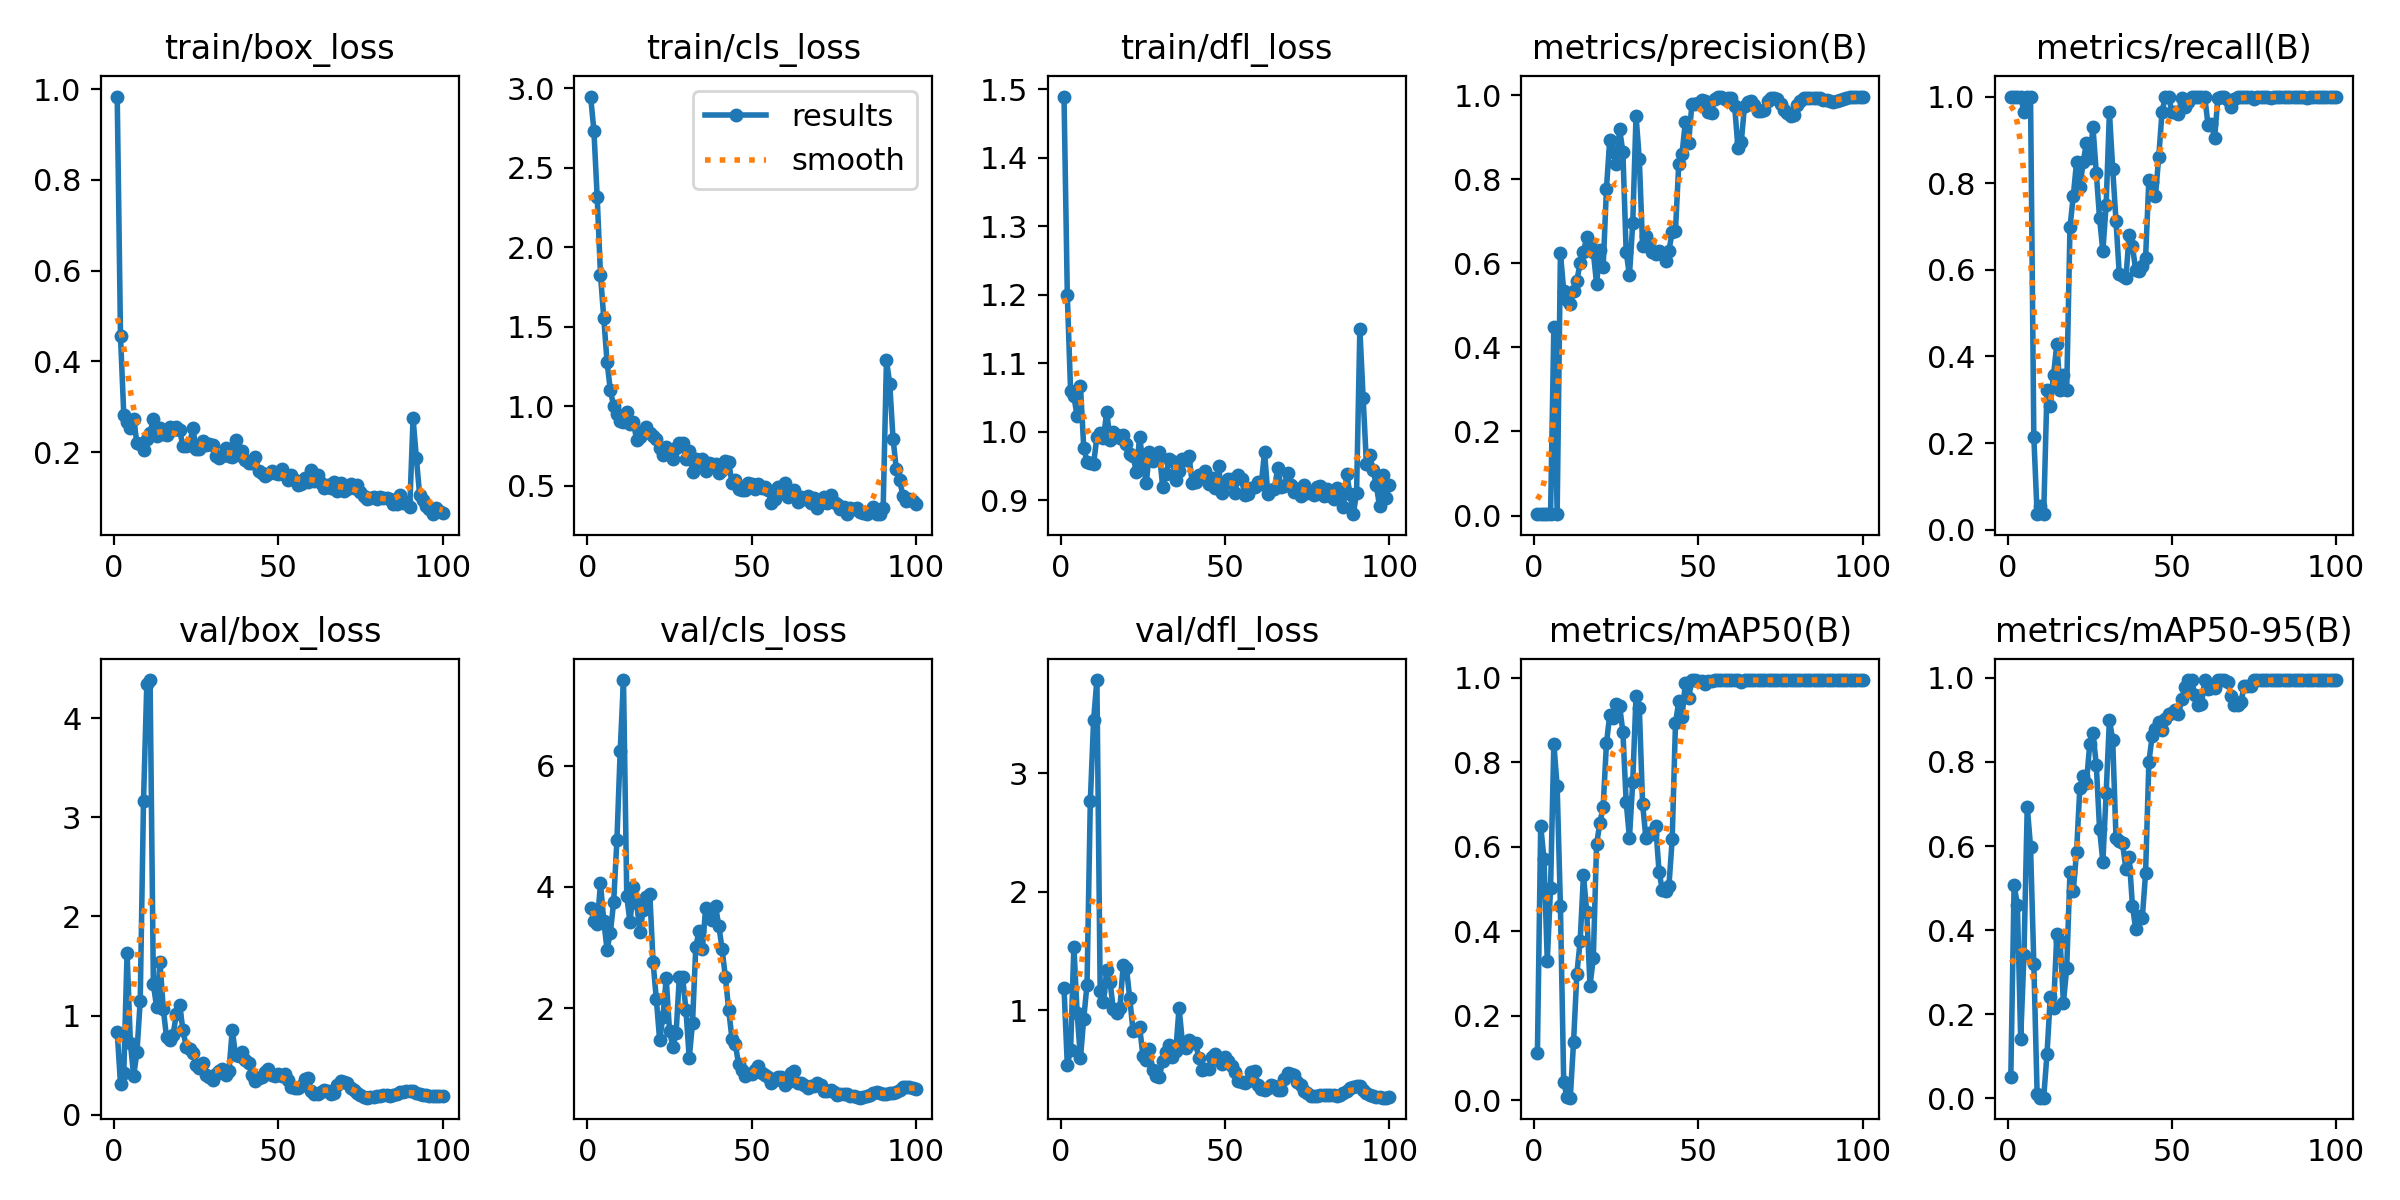

Values plotted in this chart, from the file beside it:
epoch, time, train/box_loss, train/cls_loss, train/dfl_loss, metrics/precision(B), metrics/recall(B), metrics/mAP50(B), metrics/mAP50-95(B), val/box_loss, val/cls_loss, val/dfl_loss, lr/pg0, lr/pg1, lr/pg2
1, 16.44, 0.9836, 2.949, 1.489, 0.00342, 1, 0.1112, 0.04999, 0.8327, 3.66, 1.189, 6.668e-05, 6.668e-05, 6.668e-05
2, 30.64, 0.4556, 2.734, 1.199, 0.00359, 1, 0.6503, 0.5078, 0.3098, 3.438, 0.5403, 0.0001485, 0.0001485, 0.0001485
3, 44.69, 0.2824, 2.315, 1.059, 0.00349, 1, 0.5707, 0.4596, 0.4184, 3.384, 0.6643, 0.0002288, 0.0002288, 0.0002288
4, 58.84, 0.2662, 1.828, 1.051, 0.00336, 1, 0.3304, 0.1418, 1.636, 4.058, 1.538, 0.0003073, 0.0003073, 0.0003073
5, 72.87, 0.254, 1.555, 1.022, 0.00321, 0.9643, 0.5023, 0.3405, 0.7241, 3.442, 0.9745, 0.0003842, 0.0003842, 0.0003842
6, 86.92, 0.2739, 1.278, 1.066, 0.4481, 1, 0.8442, 0.6939, 0.3914, 2.968, 0.5953, 0.0004595, 0.0004595, 0.0004595
7, 101.1, 0.2198, 1.1, 0.9767, 0.00333, 1, 0.7438, 0.5977, 0.6303, 3.246, 0.9306, 0.0005331, 0.0005331, 0.0005331
8, 115.1, 0.2185, 1.001, 0.9555, 0.6243, 0.2143, 0.459, 0.3197, 1.151, 3.746, 1.217, 0.0006051, 0.0006051, 0.0006051
9, 129.3, 0.2043, 0.9524, 0.9546, 0.5343, 0.03571, 0.04238, 0.0108, 3.169, 4.77, 2.764, 0.0006754, 0.0006754, 0.0006754
10, 143.3, 0.2294, 0.905, 0.9525, 0.513, 0.05549, 0.00762, 0.0012, 4.346, 6.244, 3.45, 0.0007441, 0.0007441, 0.0007441
11, 157.3, 0.2435, 0.9027, 0.9926, 0.5025, 0.03571, 0.0058, 0.00102, 4.387, 7.408, 3.789, 0.0008111, 0.0008111, 0.0008111
12, 171.2, 0.2736, 0.9659, 0.9983, 0.5334, 0.3214, 0.1383, 0.1042, 1.313, 3.843, 1.164, 0.0008764, 0.0008764, 0.0008764
13, 185.2, 0.2356, 0.8887, 0.9905, 0.5583, 0.2857, 0.2997, 0.2397, 1.082, 3.416, 1.071, 0.0009401, 0.0009401, 0.0009401
14, 199.1, 0.253, 0.8985, 1.029, 0.6016, 0.3571, 0.3761, 0.2154, 1.544, 3.994, 1.343, 0.001002, 0.001002, 0.001002
15, 212.9, 0.2406, 0.7897, 0.988, 0.6273, 0.4286, 0.5326, 0.3901, 1.071, 3.736, 1.241, 0.001063, 0.001063, 0.001063
16, 226.6, 0.2382, 0.8075, 0.9997, 0.6617, 0.3214, 0.4467, 0.3746, 0.7815, 3.259, 1.009, 0.001121, 0.001121, 0.001121
17, 240.4, 0.2555, 0.8436, 0.9946, 0.6419, 0.3571, 0.2714, 0.227, 0.753, 3.615, 0.9813, 0.001178, 0.001178, 0.001178
18, 287.9, 0.2483, 0.8713, 0.9911, 0.6273, 0.3214, 0.336, 0.3089, 0.8067, 3.836, 1.017, 0.001234, 0.001234, 0.001234
19, 361.3, 0.2562, 0.8323, 0.9943, 0.5512, 0.6981, 0.6059, 0.5381, 1.017, 3.892, 1.383, 0.001288, 0.001288, 0.001288
20, 425.8, 0.2487, 0.8125, 0.9821, 0.6319, 0.7703, 0.6571, 0.493, 1.102, 2.764, 1.354, 0.00134, 0.00134, 0.00134
21, 451.4, 0.2129, 0.794, 0.967, 0.5902, 0.8486, 0.6949, 0.5862, 0.8519, 2.148, 1.101, 0.001337, 0.001337, 0.001337
22, 495.8, 0.2147, 0.7393, 0.9647, 0.7771, 0.7901, 0.8449, 0.7386, 0.6837, 1.478, 0.8246, 0.00132, 0.00132, 0.00132
23, 521.1, 0.2162, 0.6916, 0.9408, 0.894, 0.8478, 0.9125, 0.7663, 0.6663, 1.866, 0.8356, 0.001304, 0.001304, 0.001304
24, 535.2, 0.2536, 0.7404, 0.9921, 0.8637, 0.8929, 0.9044, 0.75, 0.6262, 2.496, 0.8629, 0.001287, 0.001287, 0.001287
25, 576.2, 0.2078, 0.7148, 0.955, 0.8365, 0.8571, 0.9373, 0.8417, 0.4956, 1.635, 0.6147, 0.001271, 0.001271, 0.001271
26, 589.9, 0.2081, 0.6659, 0.9243, 0.9187, 0.9286, 0.9335, 0.8688, 0.4682, 1.372, 0.5771, 0.001254, 0.001254, 0.001254
27, 603.7, 0.2244, 0.736, 0.9704, 0.8651, 0.8238, 0.8724, 0.7932, 0.5198, 1.59, 0.6746, 0.001238, 0.001238, 0.001238
28, 617.5, 0.2154, 0.7696, 0.9576, 0.6271, 0.7191, 0.7064, 0.6405, 0.3972, 2.525, 0.4932, 0.001221, 0.001221, 0.001221
29, 631.4, 0.2194, 0.7655, 0.9625, 0.5713, 0.6429, 0.6217, 0.5625, 0.3766, 2.514, 0.4465, 0.001205, 0.001205, 0.001205
30, 674.5, 0.2163, 0.6654, 0.9697, 0.6953, 0.75, 0.7543, 0.7255, 0.3481, 1.975, 0.4375, 0.001188, 0.001188, 0.001188
31, 751.1, 0.1915, 0.7156, 0.9196, 0.9508, 0.9643, 0.9576, 0.9011, 0.4095, 1.18, 0.5707, 0.001172, 0.001172, 0.001172
32, 790.6, 0.1868, 0.5839, 0.9375, 0.847, 0.8324, 0.9292, 0.8519, 0.4423, 1.762, 0.6507, 0.001155, 0.001155, 0.001155
33, 804.9, 0.1921, 0.6685, 0.9597, 0.6406, 0.7127, 0.7016, 0.619, 0.4627, 3.012, 0.7069, 0.001139, 0.001139, 0.001139
34, 818.9, 0.2084, 0.6467, 0.9577, 0.6638, 0.5893, 0.6216, 0.6109, 0.4042, 3.279, 0.6081, 0.001122, 0.001122, 0.001122
35, 833, 0.1916, 0.6662, 0.9297, 0.647, 0.5846, 0.6331, 0.6063, 0.4406, 2.985, 0.6573, 0.001106, 0.001106, 0.001106
36, 847.2, 0.1895, 0.5898, 0.9429, 0.6271, 0.5799, 0.6302, 0.545, 0.8581, 3.648, 1.021, 0.001089, 0.001089, 0.001089
37, 861.2, 0.2273, 0.6431, 0.9596, 0.6209, 0.6801, 0.6488, 0.575, 0.5989, 3.488, 0.7328, 0.001073, 0.001073, 0.001073
38, 875, 0.1946, 0.6343, 0.9581, 0.628, 0.6547, 0.5409, 0.4576, 0.5906, 3.454, 0.6828, 0.001056, 0.001056, 0.001056
39, 888.9, 0.203, 0.6381, 0.9639, 0.6223, 0.5984, 0.498, 0.4022, 0.629, 3.68, 0.7469, 0.00104, 0.00104, 0.00104
40, 902.7, 0.1833, 0.5815, 0.9255, 0.6046, 0.596, 0.4958, 0.4344, 0.5537, 3.364, 0.7229, 0.001023, 0.001023, 0.001023
41, 916.5, 0.1767, 0.6012, 0.9256, 0.6297, 0.6087, 0.5068, 0.4284, 0.5188, 2.975, 0.7276, 0.001007, 0.001007, 0.001007
42, 930.2, 0.1773, 0.6561, 0.9372, 0.6744, 0.6278, 0.6176, 0.5359, 0.4023, 2.514, 0.6006, 0.0009904, 0.0009904, 0.0009904
43, 944, 0.1906, 0.649, 0.935, 0.6773, 0.808, 0.8928, 0.7998, 0.336, 1.98, 0.499, 0.0009739, 0.0009739, 0.0009739
44, 957.9, 0.158, 0.5169, 0.943, 0.837, 0.8023, 0.9442, 0.8618, 0.3699, 1.501, 0.5068, 0.0009574, 0.0009574, 0.0009574
45, 971.7, 0.1549, 0.5339, 0.9234, 0.8608, 0.7705, 0.907, 0.8775, 0.378, 1.416, 0.5035, 0.0009409, 0.0009409, 0.0009409
46, 985.3, 0.1486, 0.48, 0.9317, 0.9358, 0.8606, 0.9881, 0.8956, 0.4249, 1.09, 0.6089, 0.0009244, 0.0009244, 0.0009244
47, 1028, 0.1529, 0.4748, 0.917, 0.8869, 0.9643, 0.9535, 0.8762, 0.4578, 0.9794, 0.6319, 0.0009078, 0.0009078, 0.0009078
48, 1042, 0.1591, 0.4716, 0.9502, 0.979, 1, 0.995, 0.903, 0.3991, 0.8877, 0.5796, 0.0008913, 0.0008913, 0.0008913
49, 1056, 0.1555, 0.5147, 0.9097, 0.9776, 1, 0.995, 0.9144, 0.3873, 0.9249, 0.5438, 0.0008748, 0.0008748, 0.0008748
50, 1070, 0.1532, 0.5105, 0.9236, 0.982, 0.9643, 0.9927, 0.9173, 0.412, 0.9238, 0.6062, 0.0008583, 0.0008583, 0.0008583
51, 1084, 0.1624, 0.4787, 0.9311, 0.9876, 0.9643, 0.9927, 0.9239, 0.3941, 0.985, 0.5735, 0.0008418, 0.0008418, 0.0008418
52, 1098, 0.1509, 0.5129, 0.9309, 0.987, 0.9603, 0.9858, 0.9139, 0.4115, 1.046, 0.5293, 0.0008253, 0.0008253, 0.0008253
53, 1111, 0.1383, 0.4853, 0.9102, 0.9609, 0.9965, 0.9927, 0.9489, 0.3495, 0.9429, 0.4756, 0.0008088, 0.0008088, 0.0008088
54, 1125, 0.1492, 0.4899, 0.9364, 0.9585, 0.9764, 0.9927, 0.9778, 0.2805, 0.9021, 0.4029, 0.0007923, 0.0007923, 0.0007923
55, 1139, 0.138, 0.4735, 0.9311, 0.9918, 0.9875, 0.995, 0.995, 0.2636, 0.8642, 0.397, 0.0007758, 0.0007758, 0.0007758
56, 1153, 0.1275, 0.3891, 0.9073, 0.996, 1, 0.995, 0.995, 0.2671, 0.7699, 0.388, 0.0007593, 0.0007593, 0.0007593
57, 1166, 0.1311, 0.4152, 0.9081, 0.9952, 1, 0.995, 0.9592, 0.2871, 0.8145, 0.4013, 0.0007428, 0.0007428, 0.0007428
58, 1180, 0.1433, 0.4923, 0.9181, 0.9917, 1, 0.995, 0.9364, 0.3541, 0.8654, 0.4799, 0.0007263, 0.0007263, 0.0007263
59, 1194, 0.1349, 0.4531, 0.9184, 0.9928, 1, 0.995, 0.937, 0.3687, 0.875, 0.49, 0.0007098, 0.0007098, 0.0007098
60, 1209, 0.1612, 0.5139, 0.9269, 0.9926, 1, 0.995, 0.995, 0.235, 0.739, 0.3715, 0.0006933, 0.0006933, 0.0006933
... 40 more rows
